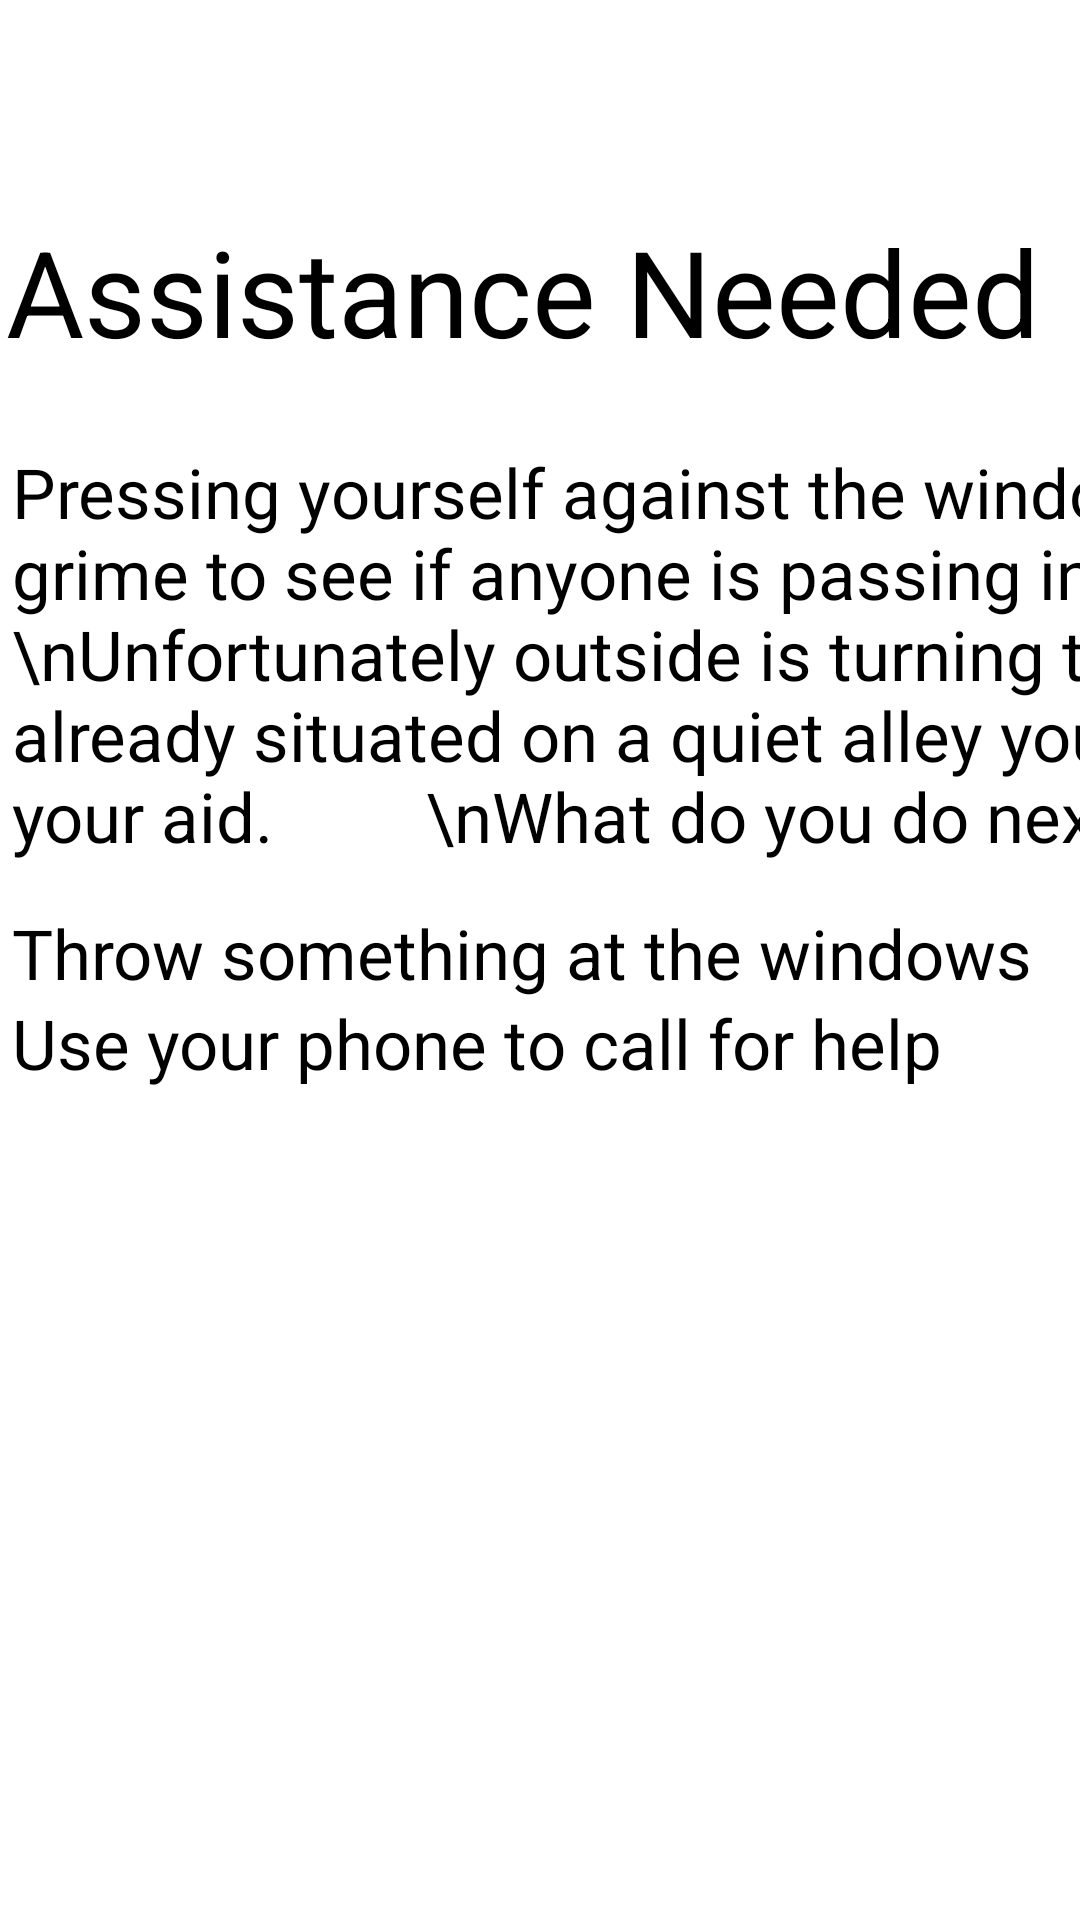

Write the Android layout XML for this screen, with the resource values it uses.
<!-- AndroidManifest.xml: application theme Theme.IntoTheBookshop -->
<!-- res/layout/activity_street.xml -->
<?xml version="1.0" encoding="utf-8"?>
<androidx.constraintlayout.widget.ConstraintLayout xmlns:android="http://schemas.android.com/apk/res/android"
    xmlns:app="http://schemas.android.com/apk/res-auto"
    xmlns:tools="http://schemas.android.com/tools"
    android:id="@+id/streetOption"
    android:layout_width="match_parent"
    android:layout_height="match_parent"
    android:background="@mipmap/background"
    tools:context=".street">

    <TextView
        android:id="@+id/titleStreet"
        android:layout_width="wrap_content"
        android:layout_height="wrap_content"
        android:text="Assistance Needed"
        android:textColor="#000000"
        android:textSize="40sp"
        app:layout_constraintBottom_toBottomOf="parent"
        app:layout_constraintHorizontal_bias="0.12"
        app:layout_constraintLeft_toLeftOf="parent"
        app:layout_constraintRight_toRightOf="parent"
        app:layout_constraintTop_toTopOf="parent"
        app:layout_constraintVertical_bias="0.120000005" />

    <TextView
        android:id="@+id/paragraphStreet"
        android:layout_width="680dp"
        android:layout_height="wrap_content"
        android:layout_marginStart="2dp"
        android:layout_marginTop="25dp"
        android:text="Pressing yourself against the window you squint through the grime to see if anyone is passing in the street who could help.
        \nUnfortunately outside is turning to dusk, and with the shop already situated on a quiet alley you see no one who can come to your aid.
        \nWhat do you do next?"
        android:textColor="#000000"
        android:textSize="23sp"
        app:layout_constraintStart_toStartOf="@+id/titleStreet"
        app:layout_constraintTop_toBottomOf="@+id/titleStreet" />

    <TextView
        android:id="@+id/optionWindow_street"
        android:layout_width="wrap_content"
        android:layout_height="30dp"
        android:layout_marginTop="15dp"
        android:text="Throw something at the windows"
        android:textColor="#000000"
        android:textSize="23sp"
        app:layout_constraintStart_toStartOf="@id/paragraphStreet"
        app:layout_constraintTop_toBottomOf="@+id/paragraphStreet" />

    <TextView
        android:id="@+id/optionPhone_street"
        android:layout_width="wrap_content"
        android:layout_height="30dp"
        android:text="Use your phone to call for help"
        android:textColor="#000000"
        android:textSize="23sp"
        app:layout_constraintBottom_toBottomOf="parent"
        app:layout_constraintStart_toStartOf="@+id/optionWindow_street"
        app:layout_constraintTop_toBottomOf="@+id/optionWindow_street"
        app:layout_constraintVertical_bias="0.0" />

    <TextView
        android:id="@+id/optionShop_street"
        android:layout_width="wrap_content"
        android:layout_height="30dp"
        android:text="Might as well explore the shop..."
        android:textColor="#000000"
        android:textSize="23sp"
        android:visibility="invisible"
        app:layout_constraintBottom_toBottomOf="parent"
        app:layout_constraintStart_toStartOf="@+id/optionPhone_street"
        app:layout_constraintTop_toBottomOf="@+id/optionPhone_street"
        app:layout_constraintVertical_bias="0.0" />

</androidx.constraintlayout.widget.ConstraintLayout>
<!-- resources referenced by this layout -->
<resources>
  <style name="Theme.IntoTheBookshop" parent="Theme.MaterialComponents.DayNight.DarkActionBar">
          
          <item name="colorPrimary">@color/purple_500</item>
          <item name="colorPrimaryVariant">@color/purple_700</item>
          <item name="colorOnPrimary">@color/white</item>
          
          <item name="colorSecondary">@color/teal_200</item>
          <item name="colorSecondaryVariant">@color/teal_700</item>
          <item name="colorOnSecondary">@color/black</item>
          
          <item name="android:statusBarColor" tools:targetApi="l">?attr/colorPrimaryVariant</item>
          
      </style>
  <!-- not gathered from this repository: default colours our renderer supplied (Android Studio template values) -->
  <color name="purple_500">#FF6200EE</color>
  <color name="purple_700">#FF3700B3</color>
  <color name="teal_200">#FF03DAC5</color>
  <color name="teal_700">#FF018786</color>
  <color name="black">#FF000000</color>
  <color name="white">#FFFFFFFF</color>
</resources>
